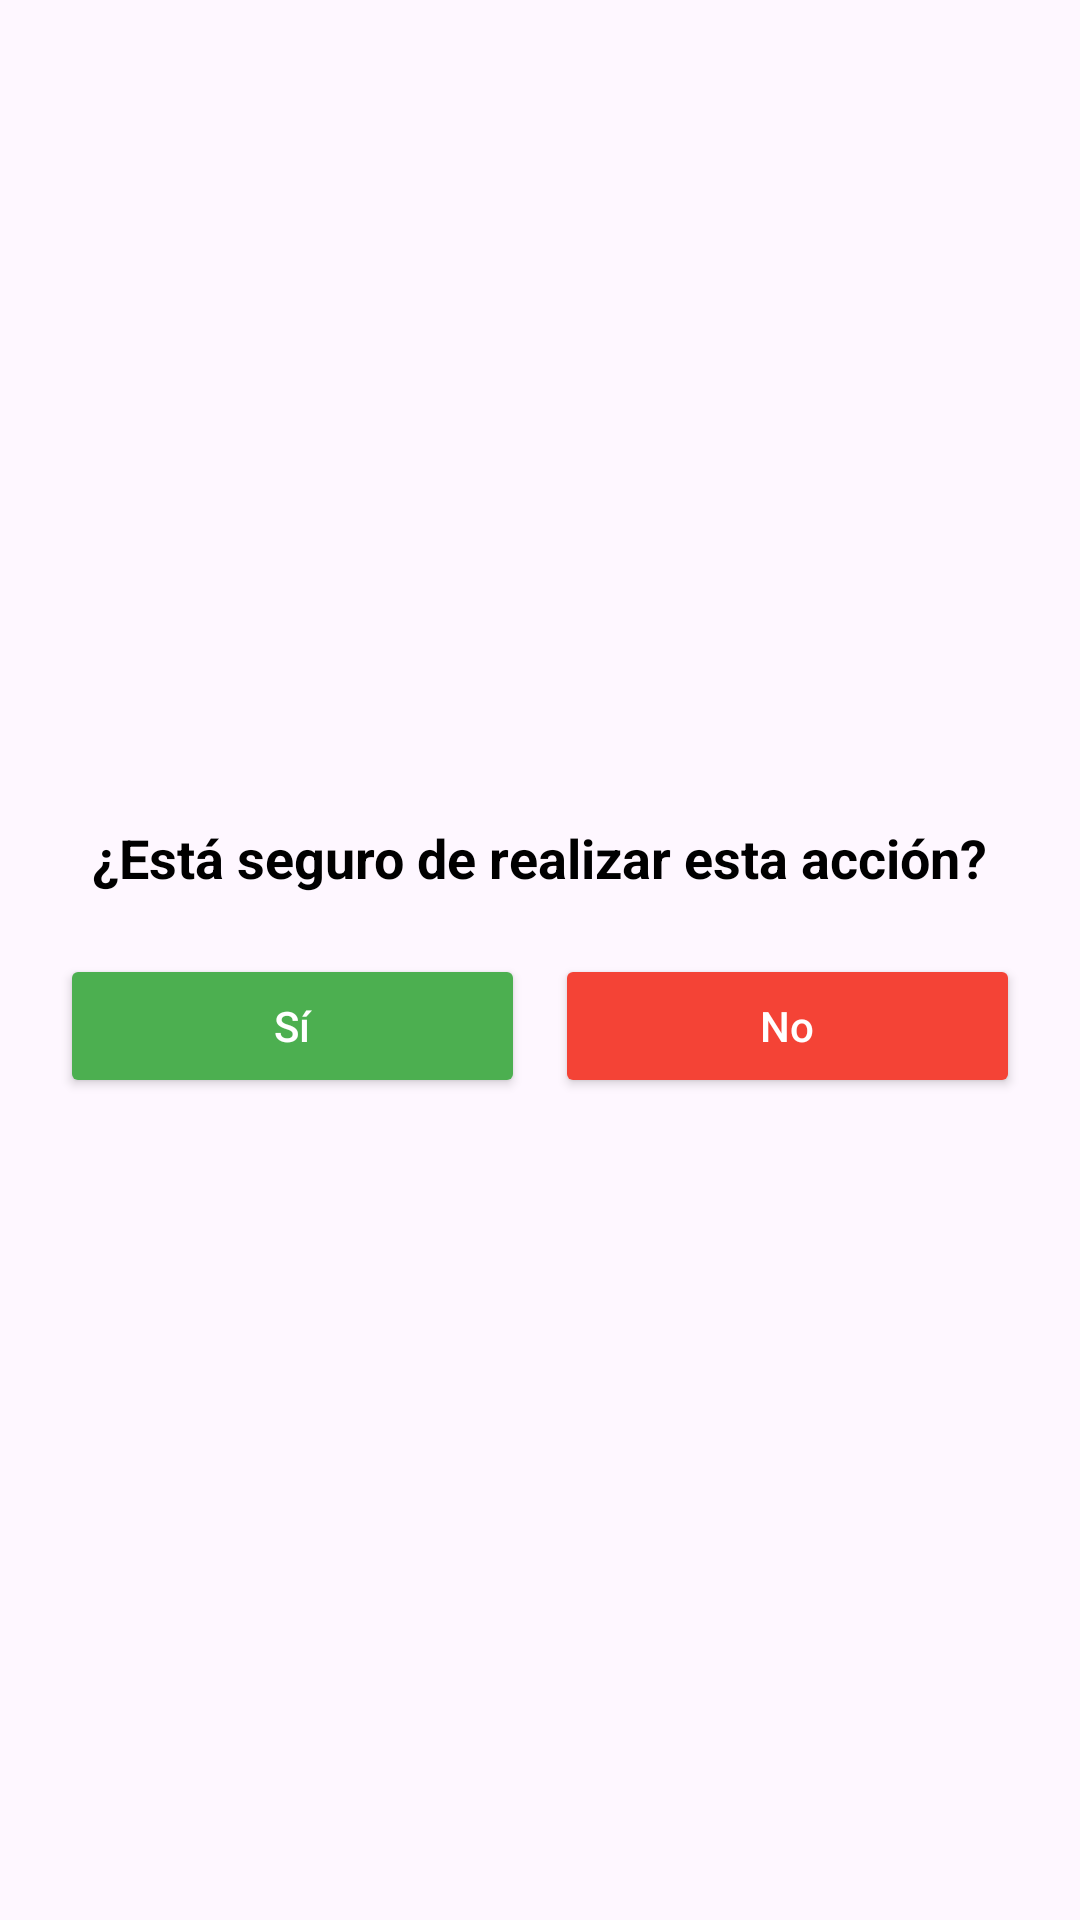

Android layout source for this screen:
<!-- AndroidManifest.xml: application theme Theme.Registro_Sostenibilidad -->
<!-- res/layout/dialog_confirmacion.xml -->
<?xml version="1.0" encoding="utf-8"?>
<LinearLayout xmlns:android="http://schemas.android.com/apk/res/android"
    android:layout_width="300dp"
    android:layout_height="wrap_content"
    android:background="@drawable/bg_dialogo"
    android:orientation="vertical"
    android:padding="20dp"
    android:gravity="center">

    <TextView
        android:id="@+id/tvMensajeDialogo"
        android:layout_width="wrap_content"
        android:layout_height="wrap_content"
        android:text="¿Está seguro de realizar esta acción?"
        android:textColor="#000000"
        android:textSize="18sp"
        android:textStyle="bold"
        android:textAlignment="center"
        android:layout_marginBottom="20dp"/>

    <LinearLayout
        android:layout_width="match_parent"
        android:layout_height="wrap_content"
        android:orientation="horizontal"
        android:weightSum="2">

        <Button
            android:id="@+id/btnSiDialogo"
            android:layout_width="0dp"
            android:layout_height="wrap_content"
            android:layout_weight="1"
            android:text="Sí"
            android:textAllCaps="false"
            android:backgroundTint="#4CAF50"
            android:textColor="#FFFFFF"
            android:layout_marginEnd="10dp"/>

        <Button
            android:id="@+id/btnNoDialogo"
            android:layout_width="0dp"
            android:layout_height="wrap_content"
            android:layout_weight="1"
            android:text="No"
            android:textAllCaps="false"
            android:backgroundTint="#F44336"
            android:textColor="#FFFFFF"/>
    </LinearLayout>
</LinearLayout>
<!-- resources referenced by this layout -->
<resources>
  <style name="Theme.Registro_Sostenibilidad" parent="Base.Theme.Registro_Sostenibilidad" />
  <style name="Base.Theme.Registro_Sostenibilidad" parent="Theme.Material3.DayNight.NoActionBar">
          
          
      </style>
</resources>
